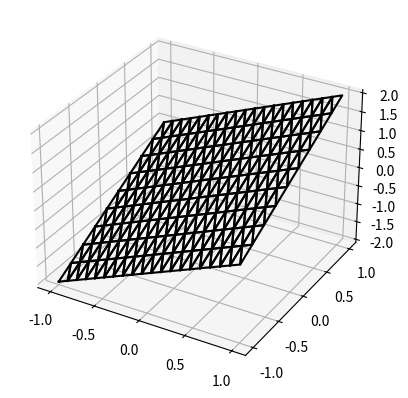

This chart was generated by the following Python code:
"""
Task:
6. Ceļā uz vizuālo reālismu
6b) Izstrādāt datorprogrammu, kas sadala parametriski uzdotu virsmu trijstūros un rezultātu attēlo uz ekrāna.
Trijstūru izmēru rēķināt tā, lai uz ekrāna to izmērs būtu aptuveni vienāds.
Demonstrēt metodes darbību uz trīs dažādām virsmām.

Author:
Katerina Kuzmina, kk20156

Date:
16.05.2023

Šajā uzdevumā tiek izveidots algoritms, kas sadala parametriski uzdotu virsmu trijstūros.
Šajā uzdevumā ir trīs virsmas. Katru virsmu jāparbauda atsevišķi.
Jāatkomentē vienu no daļam (surface number <surface_number>)
"""

import matplotlib.pyplot as plt
import numpy as np


def triangle(surfaces):
    for surface in surfaces:

        triangles = []

        # uncomment each surface individually to see the result
        # surface number 1
        u = np.linspace(-1, 1, 20)
        v = np.linspace(-1, 1, 10)
        u, v = np.meshgrid(u, v)
        a = 1
        x = a * u
        y = a * v
        z = u + v

        # surface number 2
        # u = np.linspace(0, 2 * np.pi, 20)
        # v = np.linspace(0, 1, 10)
        # u, v = np.meshgrid(u, v)
        # a = 1
        # x = a * np.cos(u)
        # y = a * np.sin(u)
        # z = v

        # surface number 3
        # u = np.linspace(0, 2 * np.pi, 20)
        # v = np.linspace(0, np.pi, 10)
        # u, v = np.meshgrid(u, v)
        # a = 1
        # x = a * np.sin(v) * np.cos(u)
        # y = a * np.sin(v) * np.sin(u)
        # z = a * np.cos(v)

        # creating triangles are adding their vertex coordinates to the array
        # two neighboring triangles are created each loop
        print(x)
        for i in range(len(x) - 1):
            for j in range(len(x[i]) - 1):
                triangles.append([(x[i, j], y[i, j], z[i, j]),
                                  (x[i, j + 1], y[i, j + 1], z[i, j + 1]),
                                  (x[i + 1, j], y[i + 1, j], z[i + 1, j])
                                  ])

                triangles.append([(x[i + 1, j], y[i + 1, j], z[i + 1, j]),
                                  (x[i, j + 1], y[i, j + 1], z[i, j + 1]),
                                  (x[i + 1, j + 1], y[i + 1, j + 1], z[i + 1, j + 1])
                                  ])

        # drawing and displaying triangles
        fig = plt.figure()
        ax = fig.add_subplot(111, projection='3d')
        for triangle in triangles:
            x1 = [triangle[0][0], triangle[1][0], triangle[2][0], triangle[0][0]]
            y1 = [triangle[0][1], triangle[1][1], triangle[2][1], triangle[0][1]]
            z1 = [triangle[0][2], triangle[1][2], triangle[2][2], triangle[0][2]]
            ax.plot(x1, y1, z1, color='black')

        plt.show()


surface = [
    {}  # Pievienojiet citus parametrus, ja nepieciešams
]

triangle(surface)
